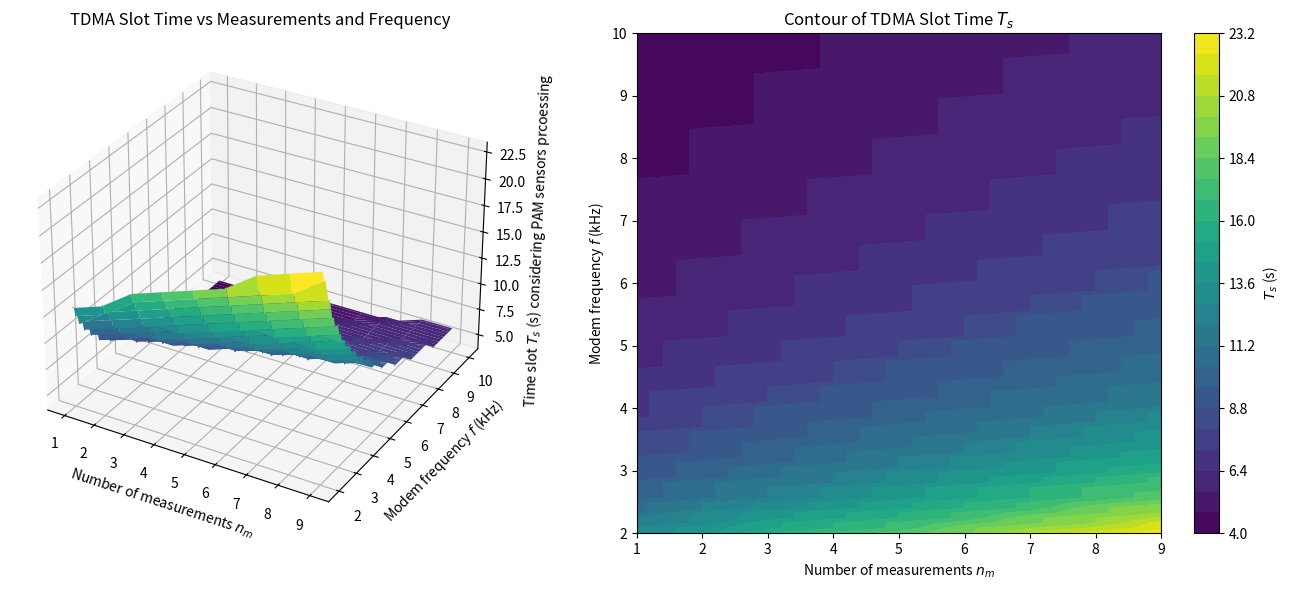
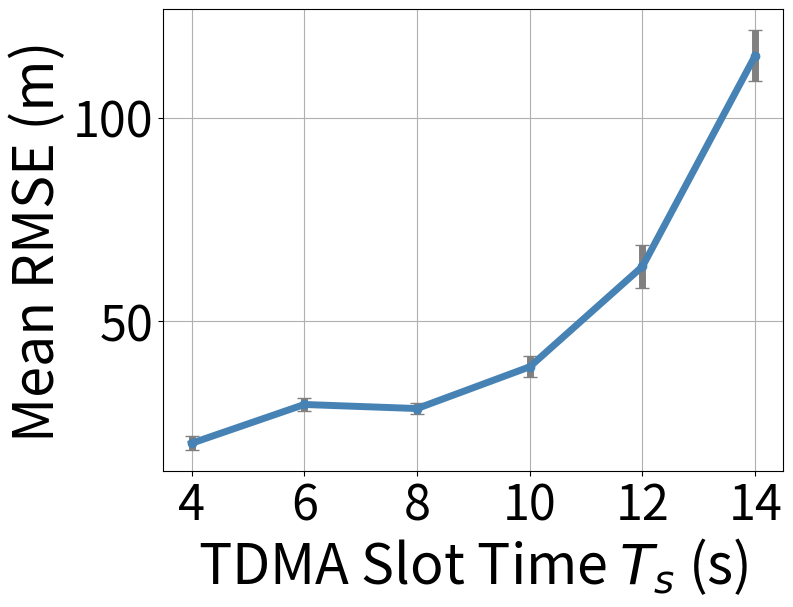

The matplotlib source for these figures, in order:
import numpy as np
import matplotlib.pyplot as plt
from mpl_toolkits.mplot3d import Axes3D

def alpha_f(f):
    '''Compute the term alpha(f) according to Stojanovic'09, input in kHz'''
    return 0.11*(f**2/(1+f**2)) + 44*(f**2/(4100+f**2)) + (2.75e-4)*(f**2) + 0.003

# Constants
TM = 2     # measurement sampling period (s)
SL = 186   # Source Level in dB
NL = 30    # Noise Level in dB
DI = 0     # Directivity index
c = 1500   # speed of sound in water (m/s)
PDR = 90   # Packet Delivery Ratio (%)

# Ranges to explore
n_m_values = np.arange(1, 10)          # Number of transmitted measurements
f_values = np.linspace(2, 10, 100)     # Frequency range from 2 to 10 kHz

# Create grid
n_m_grid, f_grid = np.meshgrid(n_m_values, f_values)

# Compute bandwidth and packet size
pktSize = 1024 + 128 * n_m_grid             # Packet size in bits
B = (f_grid * 1000) / 20                    # Bandwidth in bps (20 bps/Hz efficiency)

# Compute slot time
Ts = TM + np.floor(pktSize / B)            # TDMA slot time in seconds

# Plotting
fig = plt.figure(figsize=(14, 6))

# 3D Surface Plot
ax1 = fig.add_subplot(1, 2, 1, projection='3d')
ax1.plot_surface(n_m_grid, f_grid, Ts, cmap='viridis')
ax1.set_xlabel('Number of measurements $n_m$')
ax1.set_ylabel('Modem frequency $f$ (kHz)')
ax1.set_zlabel('Time slot $T_s$ (s) considering PAM sensors prcoessing')
ax1.set_title('TDMA Slot Time vs Measurements and Frequency')

# Contour Plot
ax2 = fig.add_subplot(1, 2, 2)
cp = ax2.contourf(n_m_grid, f_grid, Ts, cmap='viridis', levels=30)
cbar = plt.colorbar(cp)
ax2.set_xlabel('Number of measurements $n_m$')
ax2.set_ylabel('Modem frequency $f$ (kHz)')
ax2.set_title('Contour of TDMA Slot Time $T_s$')
cbar.set_label('$T_s$ (s)')

plt.tight_layout()
plt.show()


import numpy as np
import matplotlib.pyplot as plt

# Example TDMA slot times (in seconds)

# 1. Fix the number of measurements (the packet size)
# 2. Decrease the bps (or freq of the modem) in each test --> TDMA increase
# I theory you should test from 10kHz to 2 kHz (long range modems), but I expect to low bandwidt a t some point for a packet

Ts_values = np.array([4, 6, 8, 10, 12, 14])

# Example RMSE results from multiple runs per Ts (synthetic data here)
# You should replace these lists with your actual RMSE results from simulations
rmse_per_Ts = {

    4:  [22.4, 19.5, 18.2],
    6:  [31.5, 29.8, 27.4],
    8:  [28.15, 30.30, 27.25],
    10: [42.5, 37.5, 36.5],
    12: [62.5, 57.5, 70.5],
    14: [124, 110, 112],
    

}

# Compute mean and standard deviation of RMSE for each Ts
mean_rmse = []
std_rmse = []

for Ts in Ts_values:
    values = rmse_per_Ts[Ts]
    mean_rmse.append(np.mean(values))
    std_rmse.append(np.std(values))

# Plotting
# Plot setup
fs = 40
lw = 5    
sw = 400
ts = 35
plt.figure(figsize=(8, 6))
plt.errorbar(Ts_values, mean_rmse, yerr=std_rmse, fmt='o-', capsize=5, lw=lw, color='steelblue', ecolor='gray')
plt.xlabel('TDMA Slot Time $T_s$ (s)', fontsize=fs)
plt.ylabel('Mean RMSE (m)', fontsize=fs)
#plt.title('Tracking Performance vs TDMA Slot Time', fontsize=fs)
plt.grid(True)
plt.xticks(Ts_values)
plt.tick_params(axis='both', which='major', labelsize=ts)
#plt.tight_layout()
plt.show()
